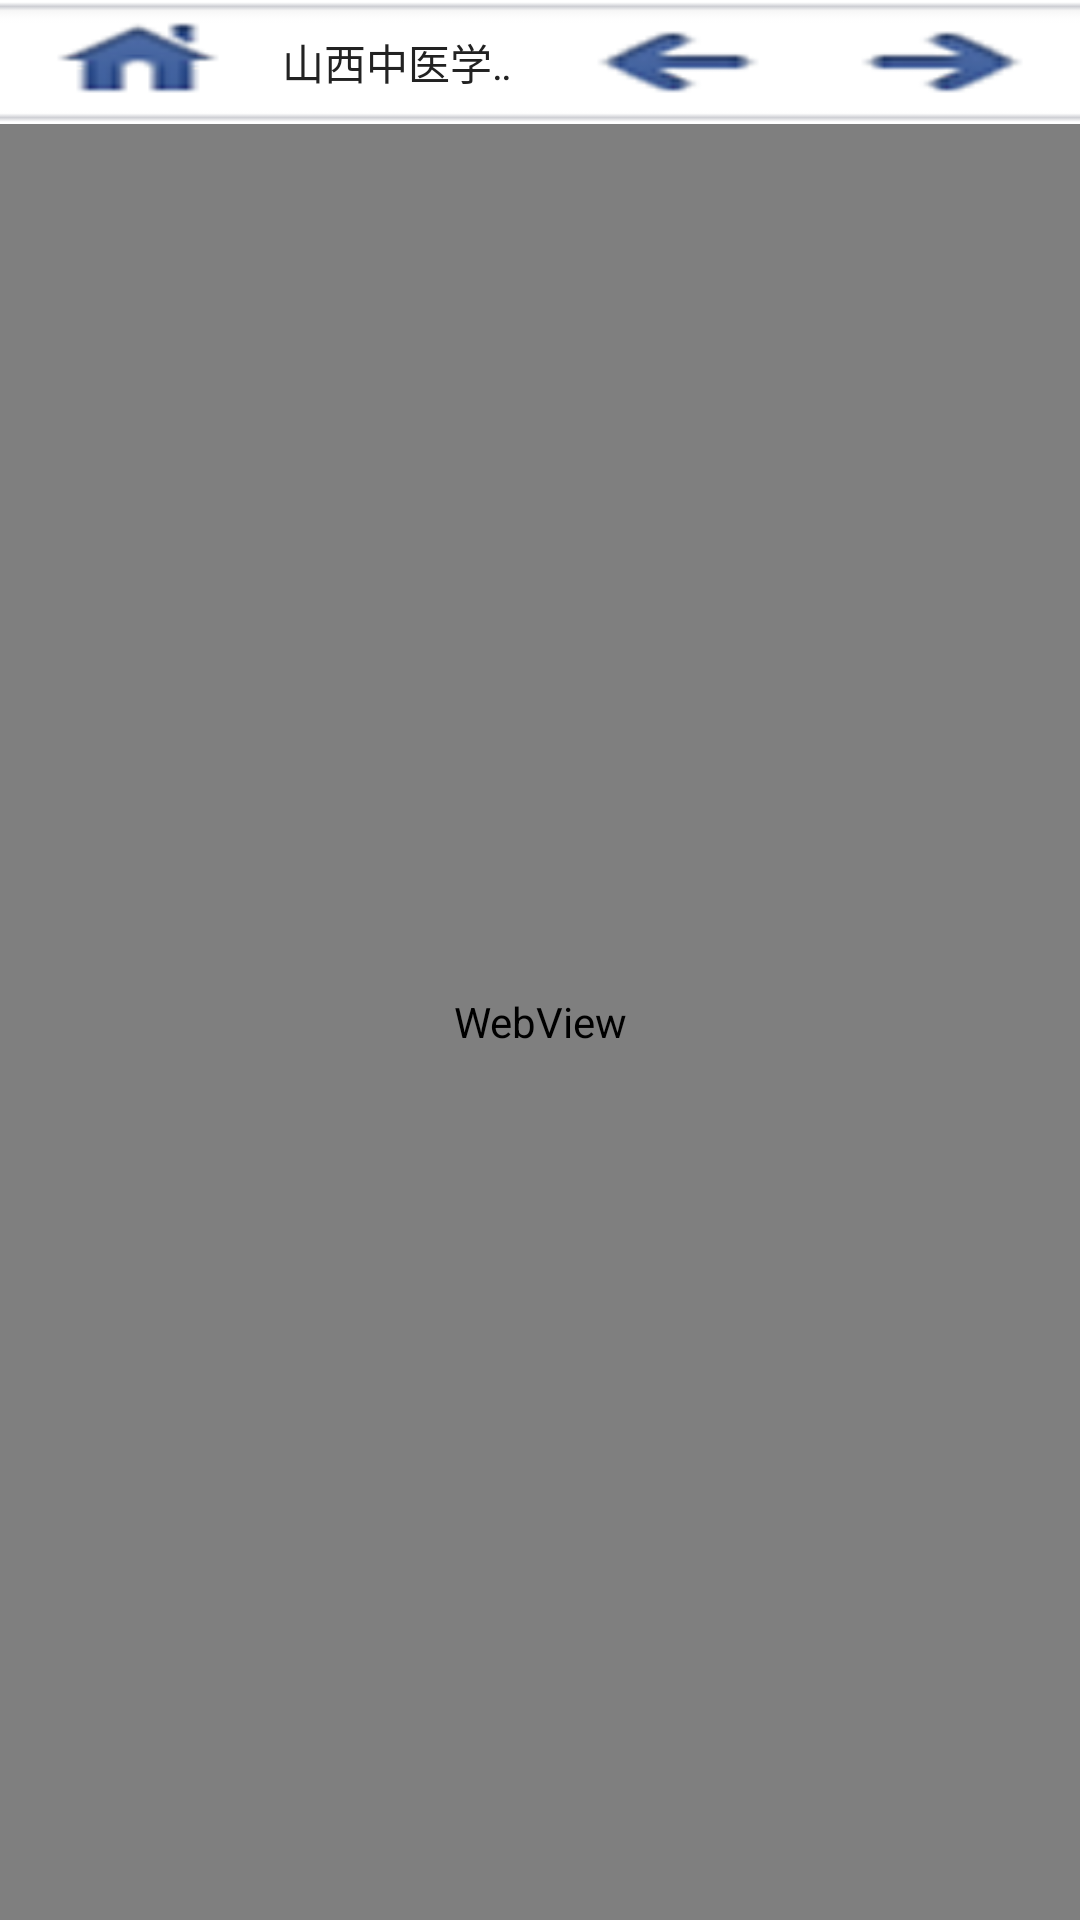

This screen was rendered from an Android layout file. Write that file and the resources it references.
<!-- AndroidManifest.xml: fallback theme Theme.MaterialComponents.DayNight.NoActionBar -->
<!-- res/layout/activity_main.xml -->
<?xml version="1.0" encoding="utf-8"?>

<LinearLayout xmlns:android="http://schemas.android.com/apk/res/android"
    android:layout_width="fill_parent"
    android:layout_height="fill_parent"
    android:orientation="vertical" >

    <include layout="@layout/inc_action_bar"/>
    
    <WebView
        android:id="@+id/webview"
        android:layout_width="fill_parent"
        android:layout_height="wrap_content"
        android:layout_weight="1"
        android:fadeScrollbars="true"
        android:isScrollContainer="true"
        android:padding="0dip"
        android:scrollbarStyle="insideOverlay" />
</LinearLayout>
<!-- res/layout/inc_action_bar.xml (included above) -->
<?xml version="1.0" encoding="utf-8"?>

<LinearLayout xmlns:android="http://schemas.android.com/apk/res/android"
    android:id="@+id/action_bar"
    android:layout_width="fill_parent"
    android:layout_height="41.3dip"
    android:orientation="vertical" >

    <LinearLayout
        android:layout_width="fill_parent"
        android:layout_height="fill_parent"
        android:background="@drawable/control_searchbg_center"
        android:orientation="horizontal" >

        <Button
            android:id="@+id/home"
            style="@style/action_bar_btn"
            android:layout_width="wrap_content"
            android:layout_height="wrap_content"
            android:layout_gravity="center_vertical"
            android:layout_marginLeft="2dip"
            android:background="@drawable/action_bar_home_bg" />

        <TextView
            android:id="@+id/title"
            android:layout_width="fill_parent"
            android:layout_height="fill_parent"
            android:layout_marginLeft="4dip"
            android:layout_marginRight="4dip"
            android:layout_weight="1"
            android:ellipsize="marquee"
            android:focusable="true"
            android:focusableInTouchMode="true"
            android:gravity="center_vertical"
            android:marqueeRepeatLimit="marquee_forever"
            android:scrollHorizontally="true"
            android:singleLine="true"
            android:textColor="#222222"
            android:text="@string/default_title" />

        <LinearLayout
            android:layout_width="wrap_content"
            android:layout_height="fill_parent"
            android:gravity="center_vertical"
            android:orientation="horizontal" >

            <Button
                android:id="@+id/back"
                style="@style/action_bar_btn"
                android:layout_width="wrap_content"
                android:layout_height="wrap_content"
                android:layout_weight="1"
                android:background="@drawable/action_bar_bak_bg" />

            <Button
                android:id="@+id/forward"
                style="@style/action_bar_btn"
                android:layout_width="wrap_content"
                android:layout_height="wrap_content"
                android:layout_marginRight="2dip"
                android:layout_weight="1"
                android:background="@drawable/action_bar_forward_bg" />
        </LinearLayout>
    </LinearLayout>

</LinearLayout>
<!-- resources referenced by this layout -->
<resources>
  <!-- drawable action_bar_bak_bg (drawable) -->
  <?xml version="1.0" encoding="utf-8"?>
  
  <selector xmlns:android="http://schemas.android.com/apk/res/android">
  
      <item android:drawable="@drawable/control_back" android:state_window_focused="false"/>
      <item android:drawable="@drawable/control_back_pressed" android:state_focused="false" android:state_pressed="true"/>
      <item android:drawable="@drawable/control_back_hover" android:state_focused="true" android:state_pressed="false"/>
      <item android:drawable="@drawable/control_back_disable" android:state_enabled="false"/>
  
  </selector>
  <!-- drawable action_bar_forward_bg (drawable) -->
  <?xml version="1.0" encoding="utf-8"?>
  
  <selector xmlns:android="http://schemas.android.com/apk/res/android">
  
      <item android:drawable="@drawable/control_forward" android:state_window_focused="false"/>
      <item android:drawable="@drawable/control_forward_pressed" android:state_focused="false" android:state_pressed="true"/>
      <item android:drawable="@drawable/control_forward_hover" android:state_focused="true" android:state_pressed="false"/>
      <item android:drawable="@drawable/control_forward_disable" android:state_enabled="false"/>
  
  </selector>
  <!-- drawable action_bar_home_bg (drawable) -->
  <?xml version="1.0" encoding="utf-8"?>
  
  <selector xmlns:android="http://schemas.android.com/apk/res/android">
  
      <item android:drawable="@drawable/control_home" android:state_window_focused="false"/>
      <item android:drawable="@drawable/control_home_pressed" android:state_focused="false" android:state_pressed="true"/>
      <item android:drawable="@drawable/control_home_hover" android:state_focused="true" android:state_pressed="false"/>
  
  </selector>
  <!-- drawable control_searchbg_center: png bitmap (drawable-hdpi, 106 bytes) -->
  <string name="default_title">山西中医学院手机新闻</string>
  <style name="action_bar_btn">
          <item name="android:width">38.5dip</item>
          <item name="android:height">41.3dip</item>
      </style>
  <!-- drawable control_back: png bitmap (drawable-hdpi, 45870 bytes) -->
  <!-- drawable control_back_pressed: png bitmap (drawable-hdpi, 54613 bytes) -->
  <!-- drawable control_back_hover: png bitmap (drawable-hdpi, 52116 bytes) -->
  <!-- drawable control_back_disable: png bitmap (drawable-hdpi, 46724 bytes) -->
  <!-- drawable control_forward: png bitmap (drawable-hdpi, 46552 bytes) -->
  <!-- drawable control_forward_pressed: png bitmap (drawable-hdpi, 53095 bytes) -->
  <!-- drawable control_forward_hover: png bitmap (drawable-hdpi, 51371 bytes) -->
  <!-- drawable control_forward_disable: png bitmap (drawable-hdpi, 45498 bytes) -->
  <!-- drawable control_home: png bitmap (drawable-hdpi, 46812 bytes) -->
  <!-- drawable control_home_pressed: png bitmap (drawable-hdpi, 53036 bytes) -->
  <!-- drawable control_home_hover: png bitmap (drawable-hdpi, 51341 bytes) -->
</resources>
